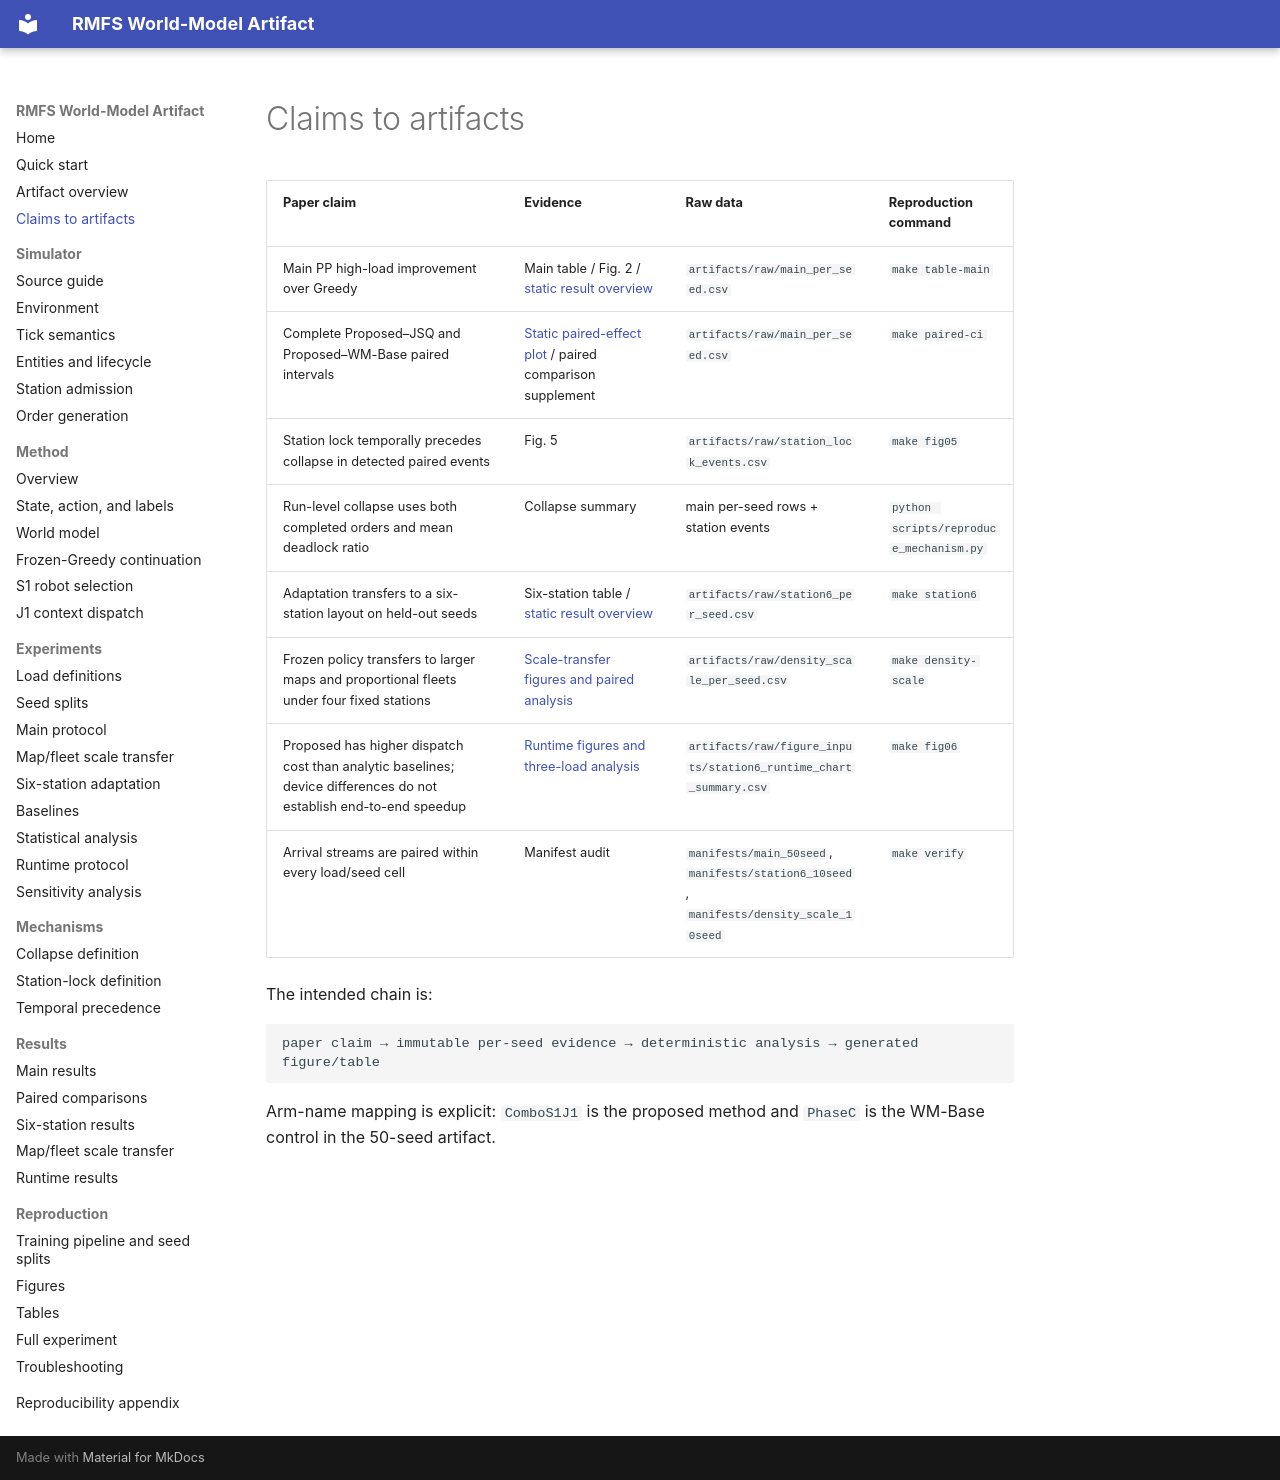

repository: YUXXX-T/rmfs-reproducibility-artifact · page: claims_to_artifacts/index.html · generator: mkdocs

# Claims to artifacts

| Paper claim | Evidence | Raw data | Reproduction command |
|---|---|---|---|
| Main PP high-load improvement over Greedy | Main table / Fig. 2 / [static result overview](assets/results_overview.png) | `artifacts/raw/main_per_seed.csv` | `make table-main` |
| Complete Proposed–JSQ and Proposed–WM-Base paired intervals | [Static paired-effect plot](assets/paired_effects_overview.png) / paired comparison supplement | `artifacts/raw/main_per_seed.csv` | `make paired-ci` |
| Station lock temporally precedes collapse in detected paired events | Fig. 5 | `artifacts/raw/station_lock_events.csv` | `make fig05` |
| Run-level collapse uses both completed orders and mean deadlock ratio | Collapse summary | main per-seed rows + station events | `python scripts/reproduce_mechanism.py` |
| Adaptation transfers to a six-station layout on held-out seeds | Six-station table / [static result overview](assets/results_overview.png) | `artifacts/raw/station6_per_seed.csv` | `make station6` |
| Frozen policy transfers to larger maps and proportional fleets under four fixed stations | [Scale-transfer figures and paired analysis](results/density_scale_results.md) | `artifacts/raw/density_scale_per_seed.csv` | `make density-scale` |
| Proposed has higher dispatch cost than analytic baselines; device differences do not establish end-to-end speedup | [Runtime figures and three-load analysis](results/runtime_results.md) | `artifacts/raw/figure_inputs/station6_runtime_chart_summary.csv` | `make fig06` |
| Arrival streams are paired within every load/seed cell | Manifest audit | `manifests/main_50seed`, `manifests/station6_10seed`, `manifests/density_scale_10seed` | `make verify` |

The intended chain is:

```text
paper claim → immutable per-seed evidence → deterministic analysis → generated figure/table
```

Arm-name mapping is explicit: `ComboS1J1` is the proposed method and `PhaseC` is the WM-Base control in the 50-seed artifact.
